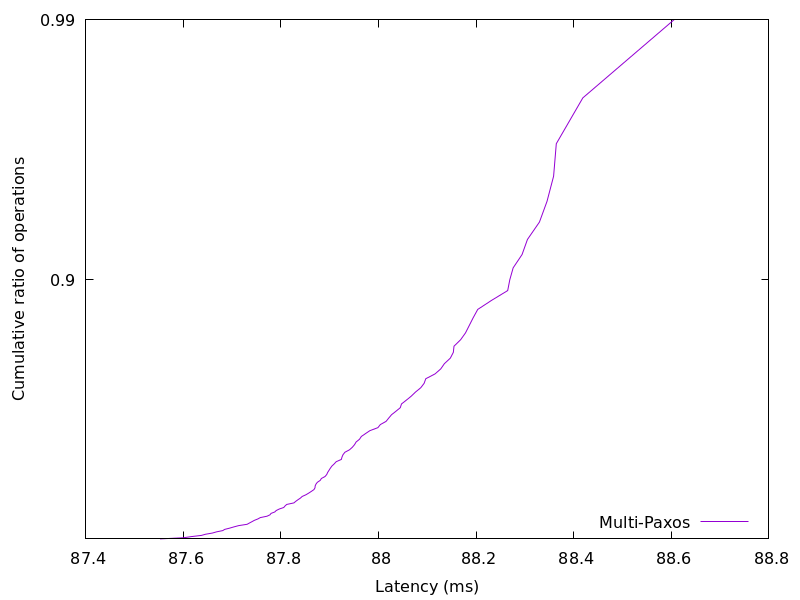

Values plotted in this chart, from the file beside it:
87.552321, 0.01
87.6, 0.02
87.62, 0.03
87.64, 0.04
87.65, 0.05
87.66, 0.06
87.67, 0.07
87.68, 0.08
87.68, 0.09
87.69, 0.1
87.7, 0.11
87.71, 0.12
87.73, 0.13
87.74, 0.14
87.74, 0.15
87.75, 0.16
87.75, 0.17
87.76, 0.18
87.77, 0.19
87.78, 0.2
87.78, 0.21
87.79, 0.22
87.79, 0.23
87.8, 0.24
87.81, 0.25
87.81, 0.26
87.81, 0.27
87.83, 0.28
87.83, 0.29
87.83, 0.3
87.84, 0.31
87.84, 0.32
87.85, 0.33
87.86, 0.34
87.86, 0.35
87.87, 0.36
87.87, 0.37
87.87, 0.38
87.87, 0.39
87.87, 0.4
87.88, 0.41
87.88, 0.42
87.89, 0.43
87.89, 0.44
87.9, 0.45
87.9, 0.46
87.9, 0.47
87.9, 0.48
87.91, 0.49
87.91, 0.5
87.92, 0.51
87.93, 0.52
87.93, 0.53
87.93, 0.54
87.94, 0.55
87.95, 0.56
87.95, 0.57
87.95, 0.58
87.96, 0.59
87.96, 0.6
87.97, 0.61
... 38 more rows
